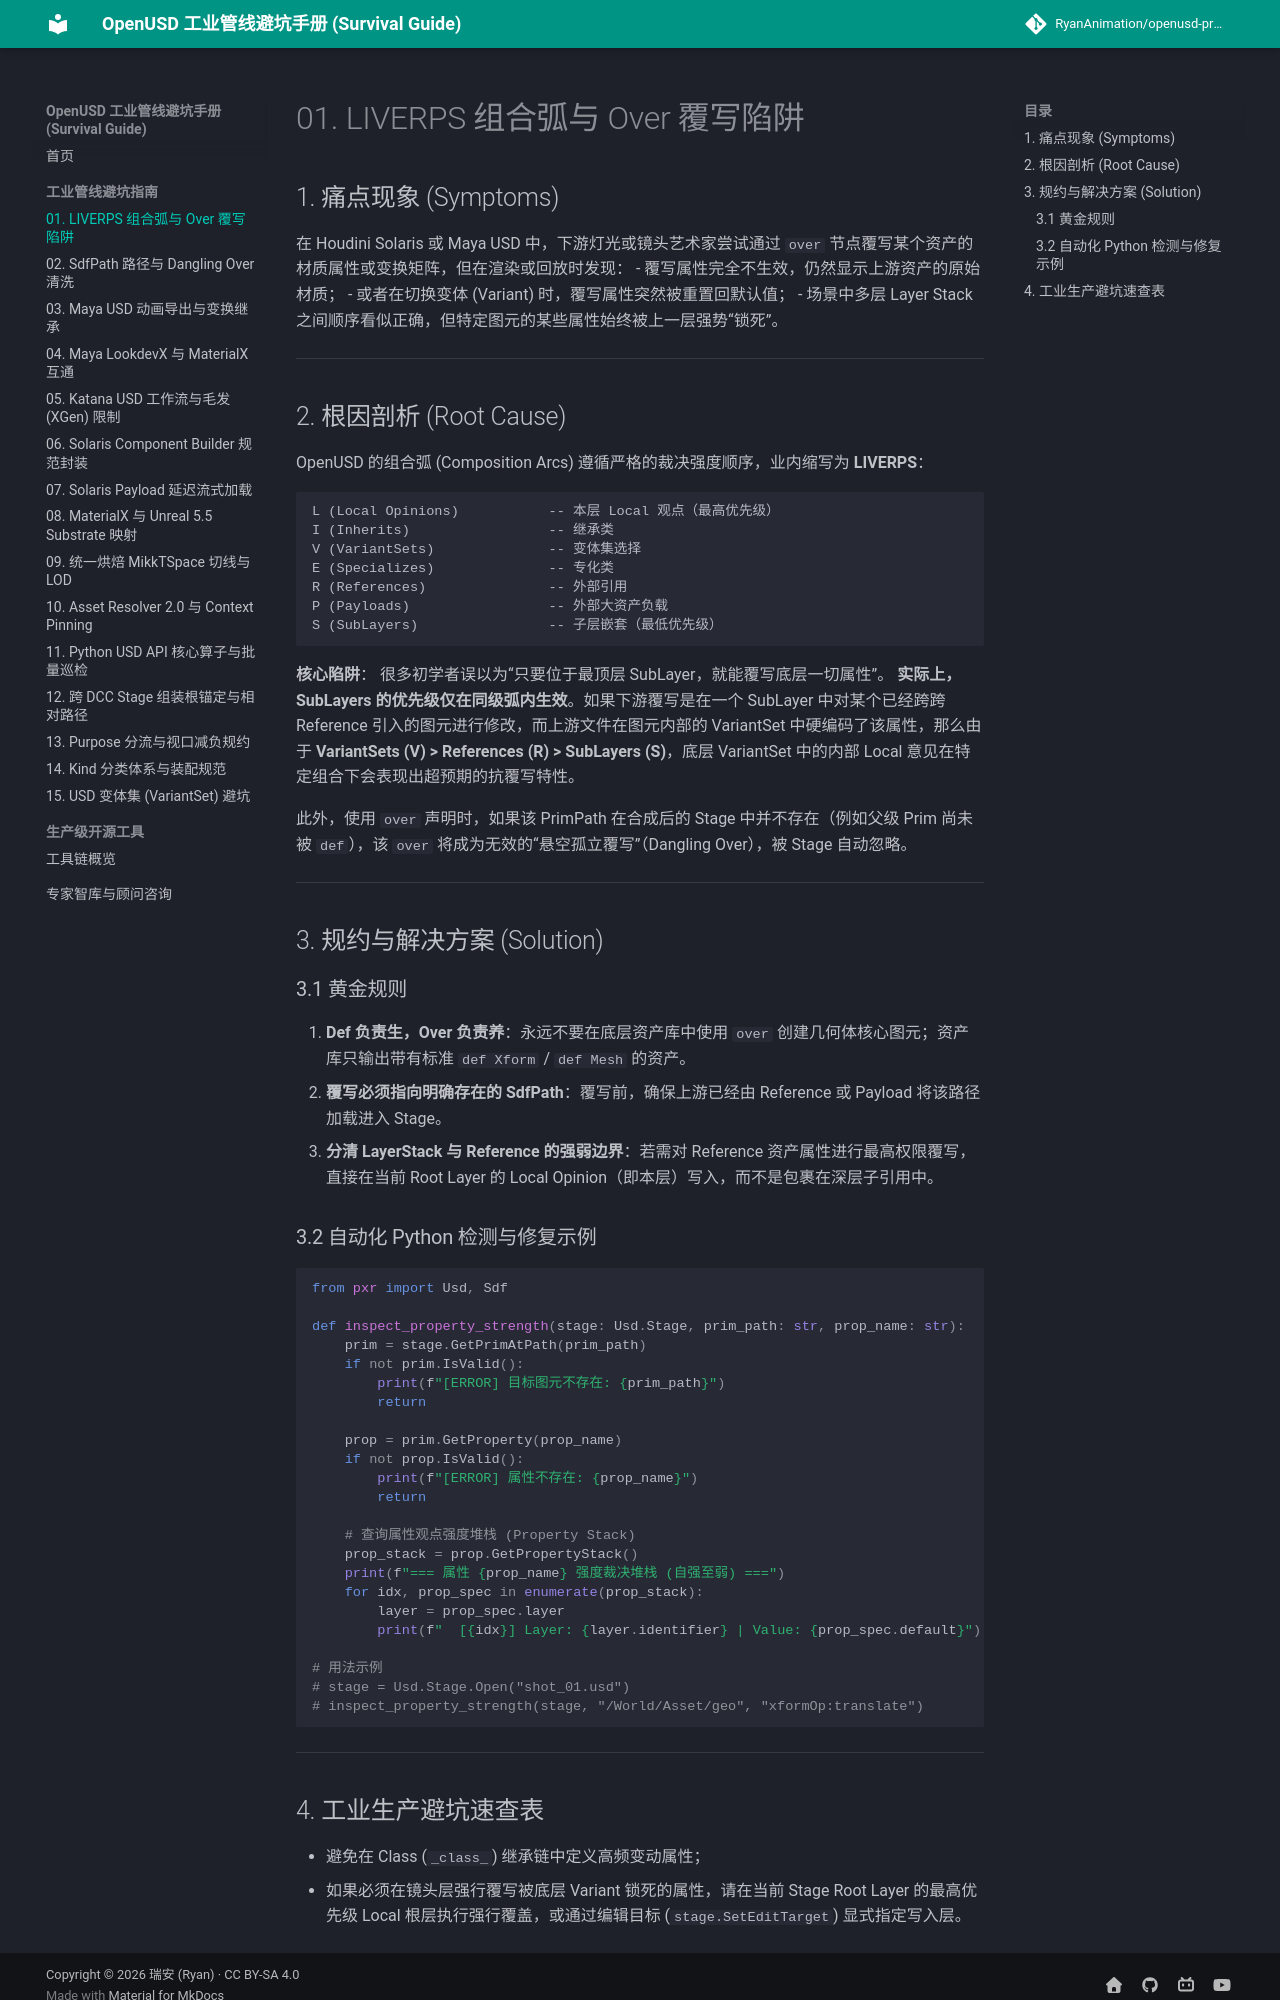

repository: RyanAnimation/openusd-handbook · page: pitfalls/01_liverps_composition_arcs/index.html · generator: mkdocs

# 01. LIVERPS 组合弧与 Over 覆写陷阱

## 1. 痛点现象 (Symptoms)
在 Houdini Solaris 或 Maya USD 中，下游灯光或镜头艺术家尝试通过 `over` 节点覆写某个资产的材质属性或变换矩阵，但在渲染或回放时发现：
- 覆写属性完全不生效，仍然显示上游资产的原始材质；
- 或者在切换变体 (Variant) 时，覆写属性突然被重置回默认值；
- 场景中多层 Layer Stack 之间顺序看似正确，但特定图元的某些属性始终被上一层强势“锁死”。

---

## 2. 根因剖析 (Root Cause)

OpenUSD 的组合弧 (Composition Arcs) 遵循严格的裁决强度顺序，业内缩写为 **LIVERPS**：

```
L (Local Opinions)           -- 本层 Local 观点（最高优先级）
I (Inherits)                 -- 继承类
V (VariantSets)              -- 变体集选择
E (Specializes)              -- 专化类
R (References)               -- 外部引用
P (Payloads)                 -- 外部大资产负载
S (SubLayers)                -- 子层嵌套（最低优先级）
```

**核心陷阱**：
很多初学者误以为“只要位于最顶层 SubLayer，就能覆写底层一切属性”。
**实际上，SubLayers 的优先级仅在同级弧内生效**。如果下游覆写是在一个 SubLayer 中对某个已经跨跨 Reference 引入的图元进行修改，而上游文件在图元内部的 VariantSet 中硬编码了该属性，那么由于 **VariantSets (V) > References (R) > SubLayers (S)**，底层 VariantSet 中的内部 Local 意见在特定组合下会表现出超预期的抗覆写特性。

此外，使用 `over` 声明时，如果该 PrimPath 在合成后的 Stage 中并不存在（例如父级 Prim 尚未被 `def`），该 `over` 将成为无效的“悬空孤立覆写”（Dangling Over），被 Stage 自动忽略。

---

## 3. 规约与解决方案 (Solution)

### 3.1 黄金规则
1. **Def 负责生，Over 负责养**：永远不要在底层资产库中使用 `over` 创建几何体核心图元；资产库只输出带有标准 `def Xform` / `def Mesh` 的资产。
2. **覆写必须指向明确存在的 SdfPath**：覆写前，确保上游已经由 Reference 或 Payload 将该路径加载进入 Stage。
3. **分清 LayerStack 与 Reference 的强弱边界**：若需对 Reference 资产属性进行最高权限覆写，直接在当前 Root Layer 的 Local Opinion（即本层）写入，而不是包裹在深层子引用中。

### 3.2 自动化 Python 检测与修复示例

```python
from pxr import Usd, Sdf

def inspect_property_strength(stage: Usd.Stage, prim_path: str, prop_name: str):
    prim = stage.GetPrimAtPath(prim_path)
    if not prim.IsValid():
        print(f"[ERROR] 目标图元不存在: {prim_path}")
        return
    
    prop = prim.GetProperty(prop_name)
    if not prop.IsValid():
        print(f"[ERROR] 属性不存在: {prop_name}")
        return
        
    # 查询属性观点强度堆栈 (Property Stack)
    prop_stack = prop.GetPropertyStack()
    print(f"=== 属性 {prop_name} 强度裁决堆栈 (自强至弱) ===")
    for idx, prop_spec in enumerate(prop_stack):
        layer = prop_spec.layer
        print(f"  [{idx}] Layer: {layer.identifier} | Value: {prop_spec.default}")

# 用法示例
# stage = Usd.Stage.Open("shot_01.usd")
# inspect_property_strength(stage, "/World/Asset/geo", "xformOp:translate")
```

---
